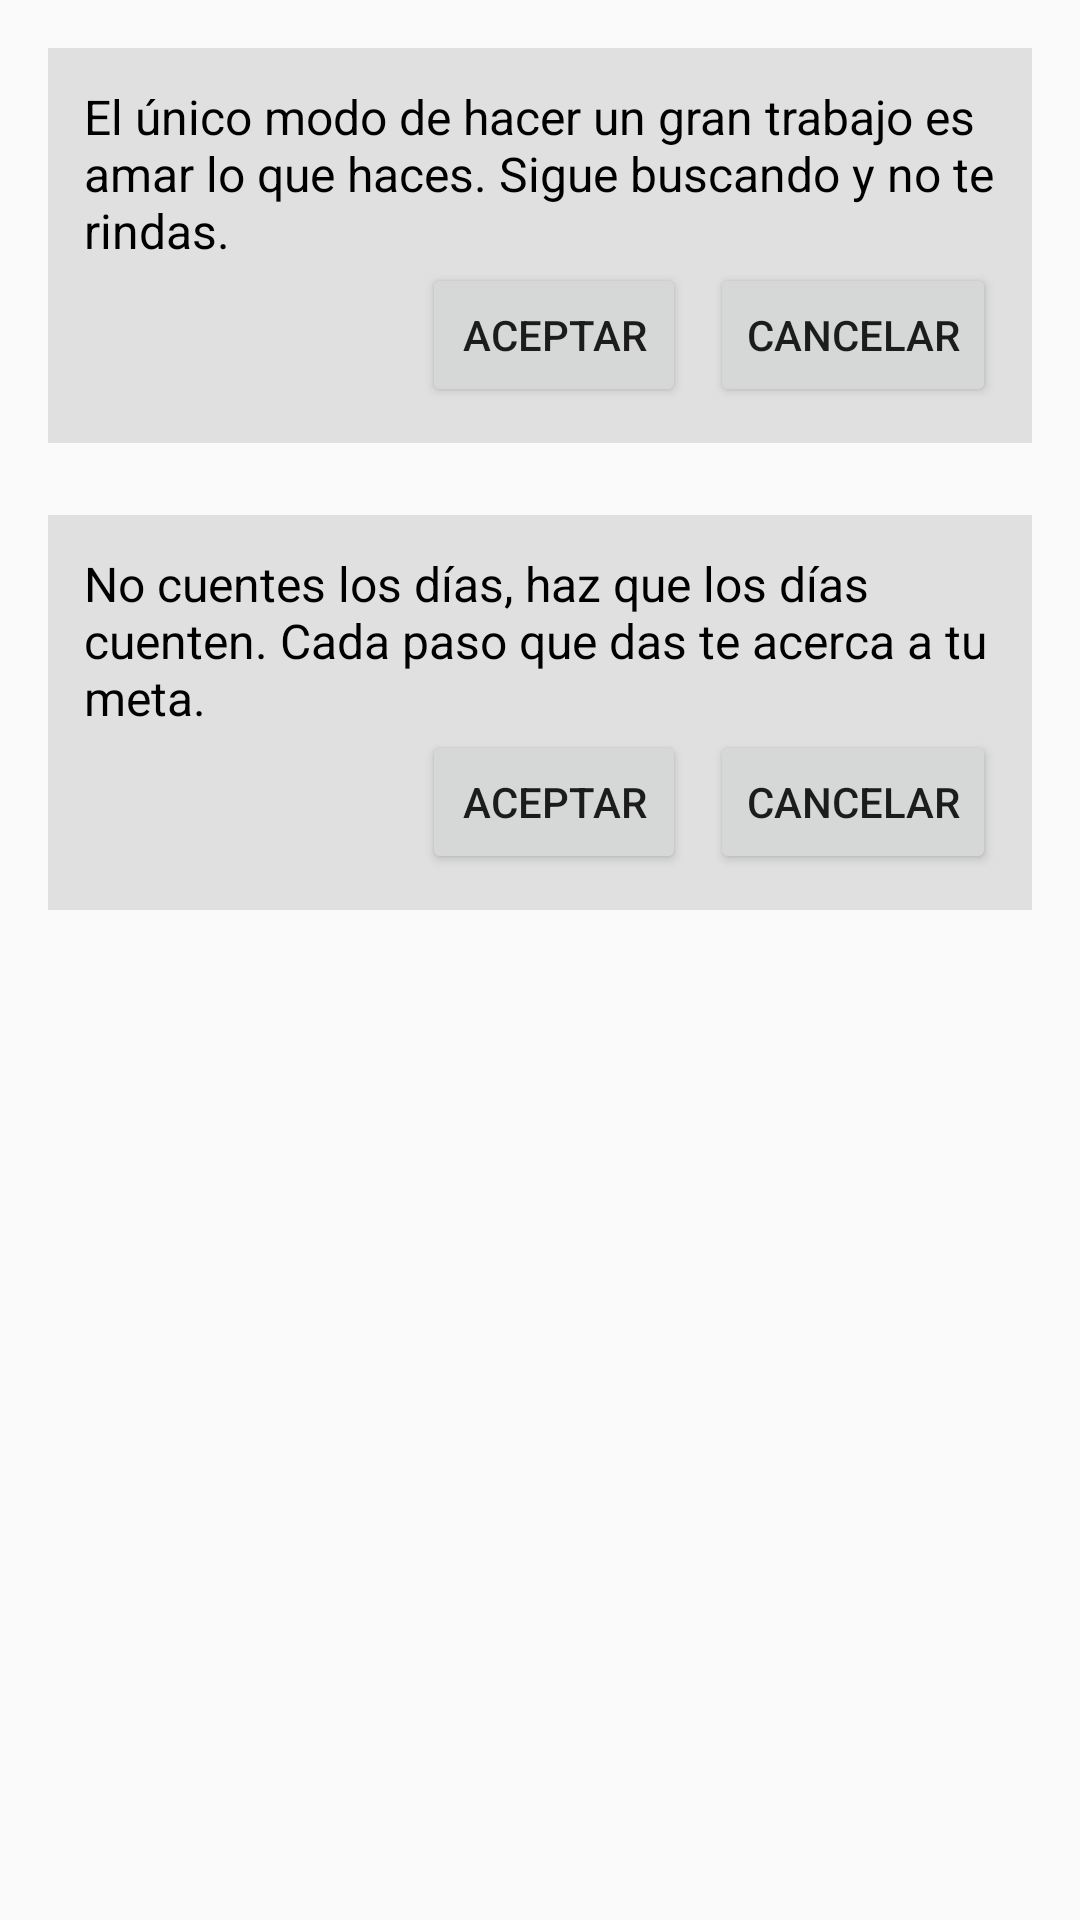

Reconstruct the res/layout file that produces this screen, plus the resources it refers to.
<!-- AndroidManifest.xml: application theme Theme.TareaLayoutsAndroid -->
<!-- res/layout/activity_framelayout_nested.xml -->
<?xml version="1.0" encoding="utf-8"?>

<FrameLayout xmlns:android="http://schemas.android.com/apk/res/android"
    android:layout_width="match_parent"
    android:layout_height="match_parent"
    android:padding="16dp">

    
    <LinearLayout
        android:layout_width="match_parent"
        android:layout_height="match_parent"
        android:orientation="vertical">

        
        <LinearLayout
            android:layout_width="match_parent"
            android:layout_height="wrap_content"
            android:orientation="vertical"
            android:padding="12dp"
            android:layout_marginBottom="24dp"
            android:background="#E0E0E0">

            <TextView
                android:layout_width="match_parent"
                android:layout_height="wrap_content"
                android:text="El único modo de hacer un gran trabajo es amar lo que haces. Sigue buscando y no te rindas."
                android:textColor="#000000"
                android:textSize="16sp" />

            
            <LinearLayout
                android:layout_width="match_parent"
                android:layout_height="wrap_content"
                android:orientation="horizontal"
                android:gravity="end"
                android:marginTop="8dp">

                <Button
                    android:layout_width="wrap_content"
                    android:layout_height="wrap_content"
                    android:text="Aceptar" />

                <Button
                    android:layout_width="wrap_content"
                    android:layout_height="wrap_content"
                    android:layout_marginStart="8dp"
                    android:text="Cancelar" />
            </LinearLayout>
        </LinearLayout>

        
        <LinearLayout
            android:layout_width="match_parent"
            android:layout_height="wrap_content"
            android:orientation="vertical"
            android:padding="12dp"
            android:background="#E0E0E0">

            <TextView
                android:layout_width="match_parent"
                android:layout_height="wrap_content"
                android:text="No cuentes los días, haz que los días cuenten. Cada paso que das te acerca a tu meta."
                android:textColor="#000000"
                android:textSize="16sp" />

            <LinearLayout
                android:layout_width="match_parent"
                android:layout_height="wrap_content"
                android:orientation="horizontal"
                android:gravity="end"
                android:marginTop="8dp">

                <Button
                    android:layout_width="wrap_content"
                    android:layout_height="wrap_content"
                    android:text="Aceptar" />

                <Button
                    android:layout_width="wrap_content"
                    android:layout_height="wrap_content"
                    android:layout_marginStart="8dp"
                    android:text="Cancelar" />
            </LinearLayout>
        </LinearLayout>

    </LinearLayout>

</FrameLayout>
<!-- resources referenced by this layout -->
<resources>
  <style name="Theme.TareaLayoutsAndroid" parent="android:Theme.Material.Light.NoActionBar" />
</resources>
